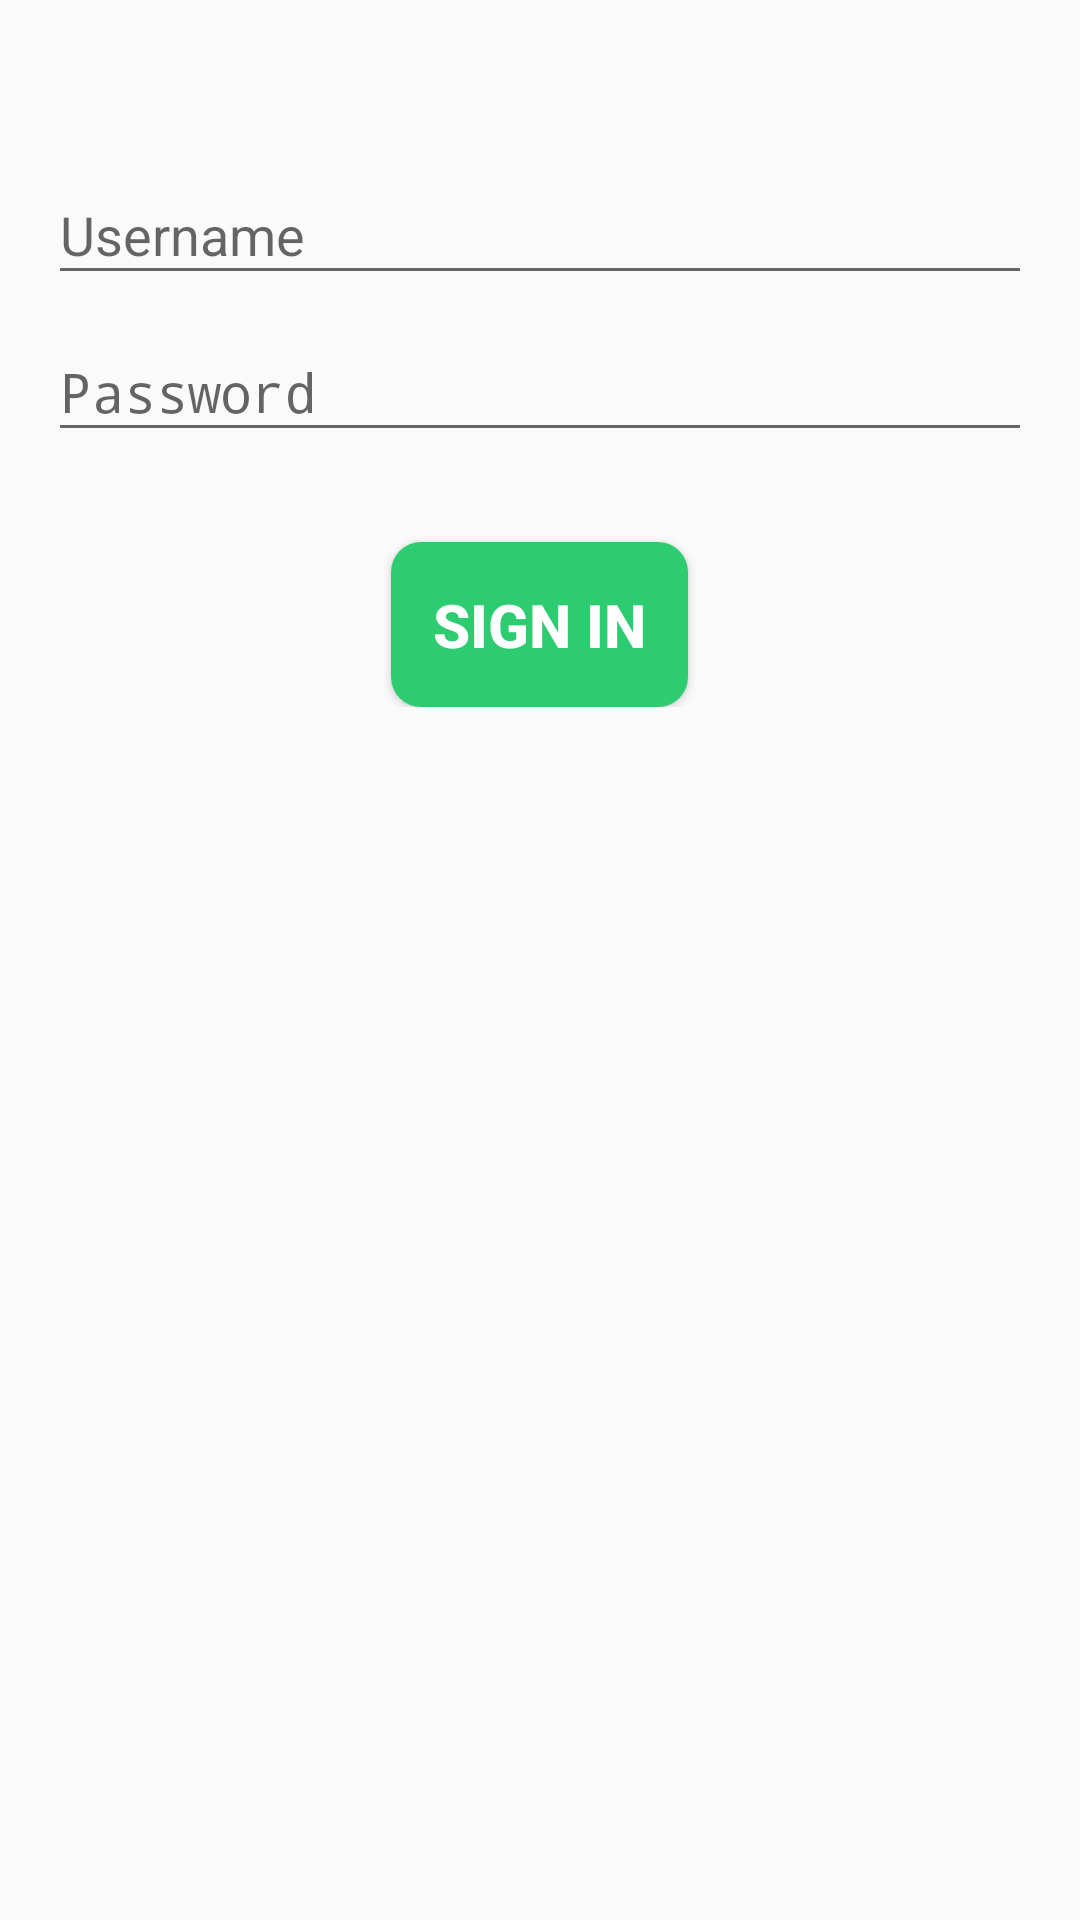

Here is an Android app screen rendered from its layout file. Give the layout XML and the strings, colors and styles it references.
<!-- AndroidManifest.xml: application theme AppTheme -->
<!-- res/layout/activity_login.xml -->
<?xml version="1.0" encoding="utf-8"?>
<android.support.design.widget.CoordinatorLayout xmlns:android="http://schemas.android.com/apk/res/android"
    xmlns:tools="http://schemas.android.com/tools"
    android:id="@+id/coordinator_layout"
    android:layout_width="match_parent"
    android:layout_height="match_parent"
    android:gravity="center_horizontal"
    android:orientation="vertical"
    tools:context="com.skybee.tracker.activities.LoginActivity">

    <LinearLayout
        android:layout_width="match_parent"
        android:layout_height="match_parent"
        android:orientation="vertical">

        
        <ProgressBar
            android:id="@+id/login_progress"
            style="?android:attr/progressBarStyleLarge"
            android:layout_width="wrap_content"
            android:layout_height="wrap_content"
            android:layout_marginBottom="8dp"
            android:visibility="gone" />

        <ScrollView
            android:id="@+id/login_form"
            android:layout_width="match_parent"
            android:layout_height="match_parent"
            android:orientation="vertical"
            android:paddingBottom="@dimen/activity_vertical_margin"
            android:paddingLeft="@dimen/activity_horizontal_margin"
            android:paddingRight="@dimen/activity_horizontal_margin"
            android:paddingTop="@dimen/activity_vertical_margin">

            <RelativeLayout
                android:layout_width="match_parent"
                android:layout_height="match_parent"
                android:layout_marginTop="@dimen/dimen_30dp">

                <LinearLayout
                    android:id="@+id/email_login_form"
                    android:layout_width="match_parent"
                    android:layout_height="wrap_content"
                    android:orientation="vertical">

                    <android.support.design.widget.TextInputLayout
                        android:layout_width="match_parent"
                        android:layout_height="wrap_content">

                        <AutoCompleteTextView
                            android:id="@+id/email"
                            android:layout_width="match_parent"
                            android:layout_height="wrap_content"
                            android:hint="@string/prompt_email"
                            android:inputType="textEmailAddress"
                            android:maxLines="1"
                            android:singleLine="true" />

                    </android.support.design.widget.TextInputLayout>

                    <android.support.design.widget.TextInputLayout
                        android:layout_width="match_parent"
                        android:layout_height="wrap_content">

                        <EditText
                            android:id="@+id/password"
                            android:layout_width="match_parent"
                            android:layout_height="wrap_content"
                            android:hint="@string/prompt_password"
                            android:imeActionId="@+id/login"
                            android:imeActionLabel="@string/action_sign_in_short"
                            android:imeOptions="actionUnspecified"
                            android:inputType="textPassword"
                            android:maxLines="1"
                            android:singleLine="true" />

                    </android.support.design.widget.TextInputLayout>

                    <Button
                        android:id="@+id/email_sign_in_button"
                        android:layout_width="wrap_content"
                        android:layout_height="wrap_content"
                        android:layout_gravity="center_horizontal"
                        android:layout_marginTop="@dimen/dimen_30dp"
                        android:background="@drawable/login_button_background"
                        android:padding="@dimen/dimen_14dp"
                        android:text="@string/action_sign_in"
                        android:textColor="@color/white"
                        android:textSize="@dimen/dimen_20sp"
                        android:textStyle="bold" />

                    
                    
                    
                    
                    
                    
                    
                    
                    
                    

                </LinearLayout>

            </RelativeLayout>
        </ScrollView>
    </LinearLayout>
</android.support.design.widget.CoordinatorLayout>
<!-- resources referenced by this layout -->
<resources>
  <color name="colorPrimary">#2ecc71</color>
  <color name="white">#FFFFFF</color>
  <dimen name="activity_horizontal_margin">16dp</dimen>
  <dimen name="activity_vertical_margin">16dp</dimen>
  <dimen name="dimen_14dp">14dp</dimen>
  <dimen name="dimen_16dp">16dp</dimen>
  <dimen name="dimen_20sp">20sp</dimen>
  <dimen name="dimen_30dp">30dp</dimen>
  <!-- drawable login_button_background (drawable) -->
  <?xml version="1.0" encoding="utf-8"?>
  <shape xmlns:android="http://schemas.android.com/apk/res/android">
      <solid android:color="@color/colorPrimary"/>
      <corners android:radius="10dip"/>
      <padding android:left="0dip" android:top="0dip" android:right="0dip" android:bottom="0dip" />
  </shape>
  <string name="action_sign_in">Sign in</string>
  <string name="action_sign_in_short">Sign in</string>
  <string name="no_account_text">Don\'t have an account? register here.</string>
  <string name="prompt_email">Username</string>
  <string name="prompt_password">Password</string>
  <style name="AppTheme" parent="Theme.AppCompat.Light.DarkActionBar">
          
          <item name="colorPrimary">@color/colorPrimary</item>
          <item name="colorPrimaryDark">@color/material_green</item>
          <item name="colorAccent">@color/colorAccent</item>
      </style>
  <color name="material_green">#44ac50</color>
  <color name="colorAccent">#029a42</color>
</resources>
